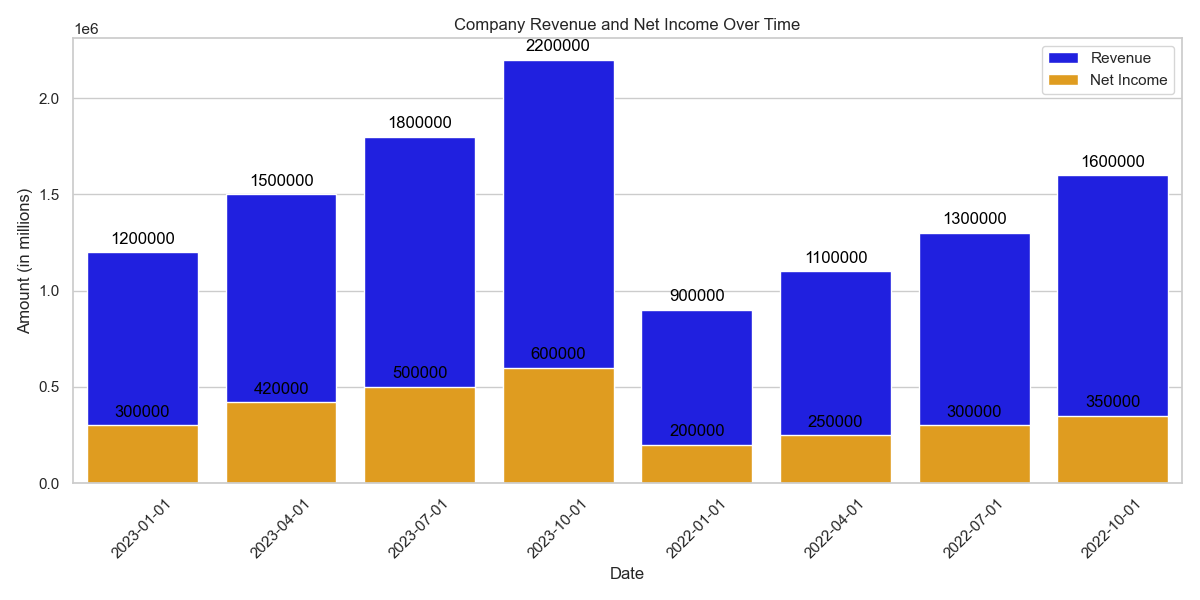

The table this chart was drawn from, first rows:
Date, Revenue, Net_Income
2023-01-01, 1200000, 300000
2023-04-01, 1500000, 420000
2023-07-01, 1800000, 500000
2023-10-01, 2200000, 600000
2022-01-01, 900000, 200000
2022-04-01, 1100000, 250000
2022-07-01, 1300000, 300000
2022-10-01, 1600000, 350000
